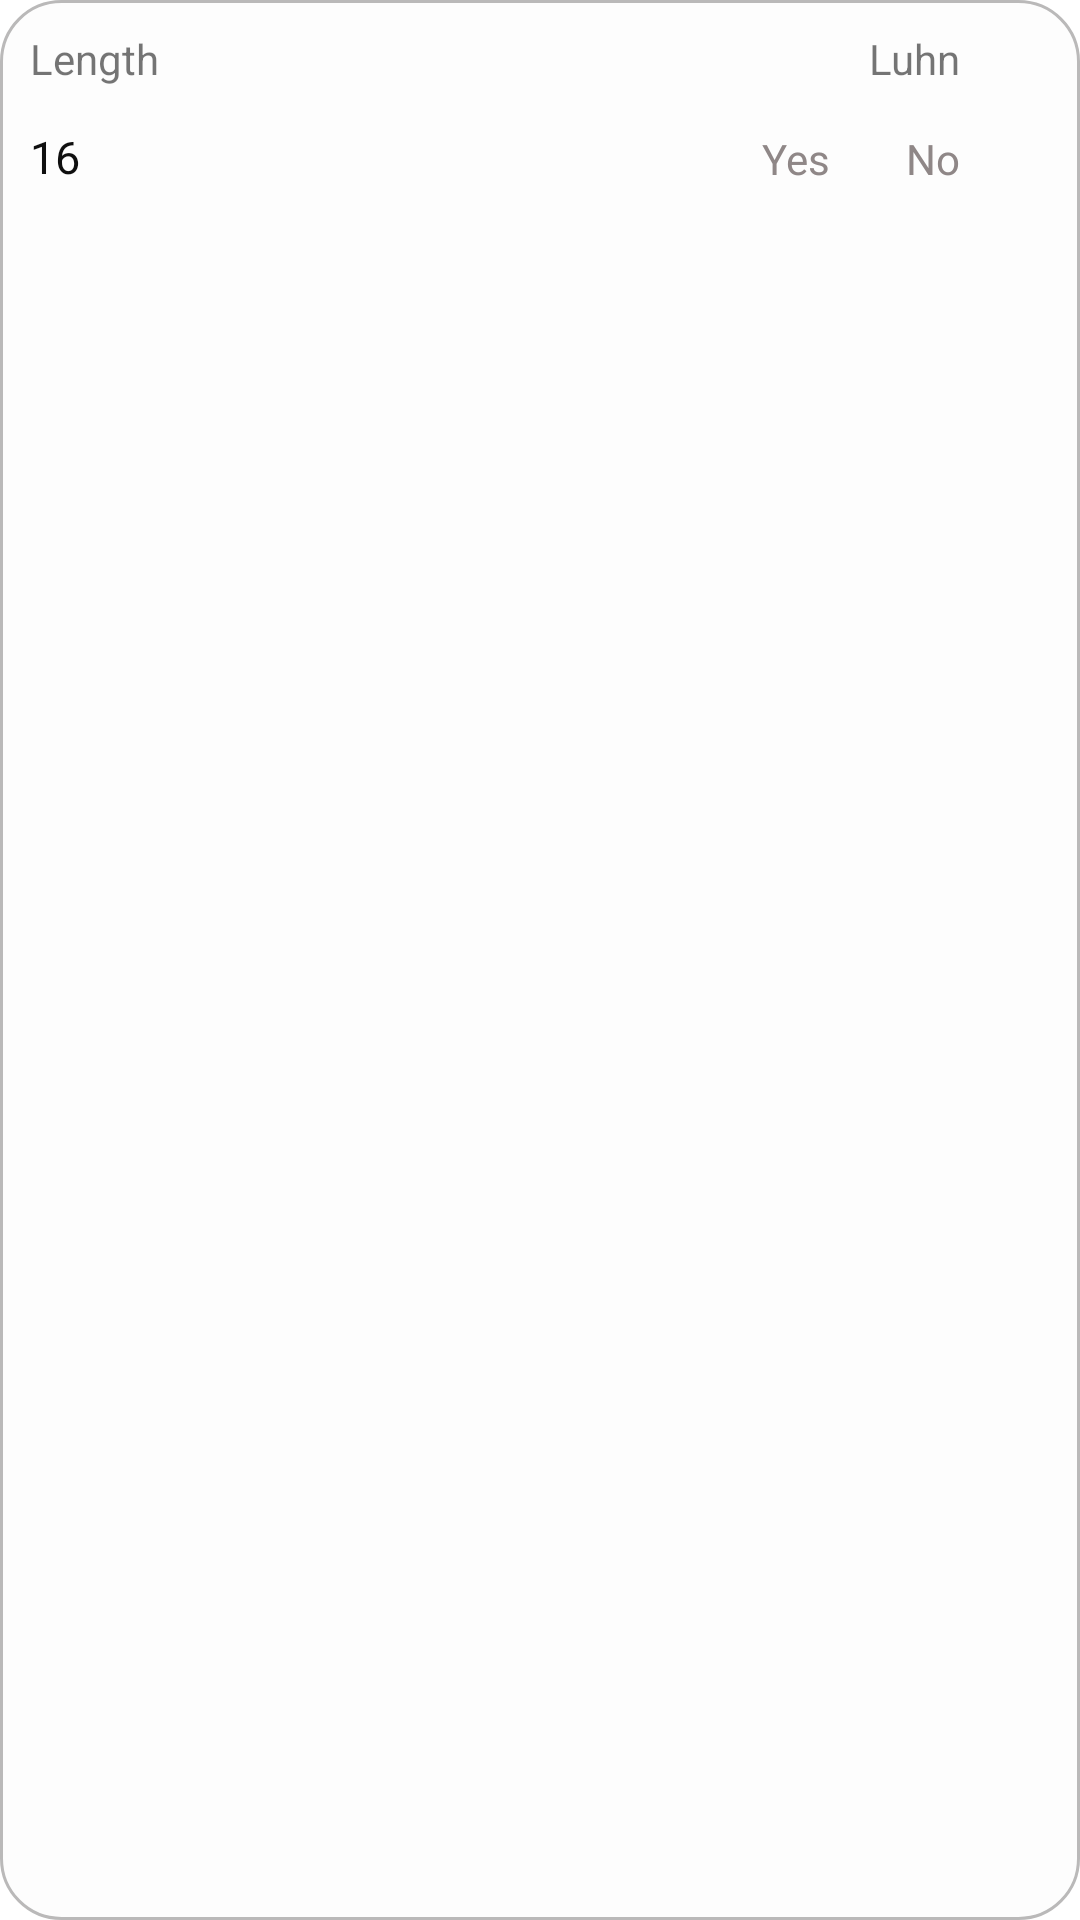

Layout XML and referenced resources for this Android screen:
<!-- AndroidManifest.xml: application theme Theme.Binlistnet -->
<!-- res/layout/card_number_item.xml -->
<?xml version="1.0" encoding="utf-8"?>
<LinearLayout xmlns:android="http://schemas.android.com/apk/res/android"
  android:layout_width="match_parent"
  android:background="@drawable/bg_corner_radius_20dp"
  android:padding="10dp"
  android:layout_margin="5dp"
  android:layout_height="wrap_content"
  android:orientation="vertical">

  <LinearLayout
    android:layout_width="match_parent"
    android:layout_height="wrap_content"
    android:orientation="horizontal">

    <TextView
      android:layout_width="wrap_content"
      android:layout_height="wrap_content"
      android:layout_weight="1"
      android:gravity="start"
      android:text="@string/length_text" />

    <TextView
      android:layout_width="wrap_content"
      android:layout_height="wrap_content"
      android:layout_marginEnd="30dp"
      android:layout_weight="1"
      android:gravity="end"
      android:text="@string/luhn_text" />
  </LinearLayout>

  <LinearLayout
    android:layout_width="match_parent"
    android:layout_height="wrap_content"
    android:orientation="horizontal">

    <TextView
      android:id="@+id/tv_length"
      style="@style/valueTextAction"
      android:layout_width="0dp"
      android:layout_height="wrap_content"
      android:layout_marginTop="13dp"
      android:layout_weight="1"
      android:gravity="start"
      android:text="16" />

    <RadioGroup
      android:layout_width="0dp"
      android:layout_height="wrap_content"
      android:layout_weight="1"
      android:gravity="end"
      android:orientation="horizontal">

      <RadioButton
        android:id="@+id/rb_yes"
        android:layout_width="wrap_content"
        android:layout_height="wrap_content"
        android:button="@null"
        android:text="@string/yes_rbt"
        android:textColor="@color/prepaid_selector" />

      <RadioButton
        android:id="@+id/rb_no"
        android:layout_width="wrap_content"
        android:layout_height="wrap_content"
        android:button="@null"
        android:text="@string/no_rbt"
        android:textColor="@color/prepaid_selector" />

    </RadioGroup>
  </LinearLayout>
</LinearLayout>
<!-- resources referenced by this layout -->
<resources>
  <!-- drawable bg_corner_radius_20dp (drawable) -->
  <?xml version="1.0" encoding="utf-8"?>
  <shape android:shape="rectangle"
    xmlns:android="http://schemas.android.com/apk/res/android">
    <corners android:radius="20dp"/>
    <solid android:color="@color/base_white"/>
    <stroke android:color="@color/bg_app"
      android:width="1dp"/>
  </shape>
  <string name="length_text">Length</string>
  <string name="luhn_text">Luhn</string>
  <string name="no_rbt">No</string>
  <string name="yes_rbt">Yes</string>
  <style name="valueTextAction" parent="TextAppearance.AppCompat">
      <item name="android:textColor">@color/base_black</item>
      <item name="android:textSize">15sp</item>
    </style>
  <style name="Theme.Binlistnet" parent="Theme.MaterialComponents.DayNight.DarkActionBar">
      
      <item name="colorPrimary">@color/purple_500</item>
      <item name="colorPrimaryVariant">@color/purple_700</item>
      <item name="colorOnPrimary">@color/white</item>
      
      <item name="colorSecondary">@color/teal_200</item>
      <item name="colorSecondaryVariant">@color/teal_700</item>
      <item name="colorOnSecondary">@color/black</item>
      
      <item name="android:statusBarColor">?attr/colorPrimaryVariant</item>
      
    </style>
  <color name="base_white">#FDFDFD</color>
  <color name="bg_app">#BAB9B9</color>
  <color name="base_black">#0F0F0F</color>
  <color name="purple_500">#FF6200EE</color>
  <color name="purple_700">#FF3700B3</color>
  <color name="white">#FFFFFFFF</color>
  <color name="teal_200">#FF03DAC5</color>
  <color name="teal_700">#FF018786</color>
  <color name="black">#FF000000</color>
</resources>
